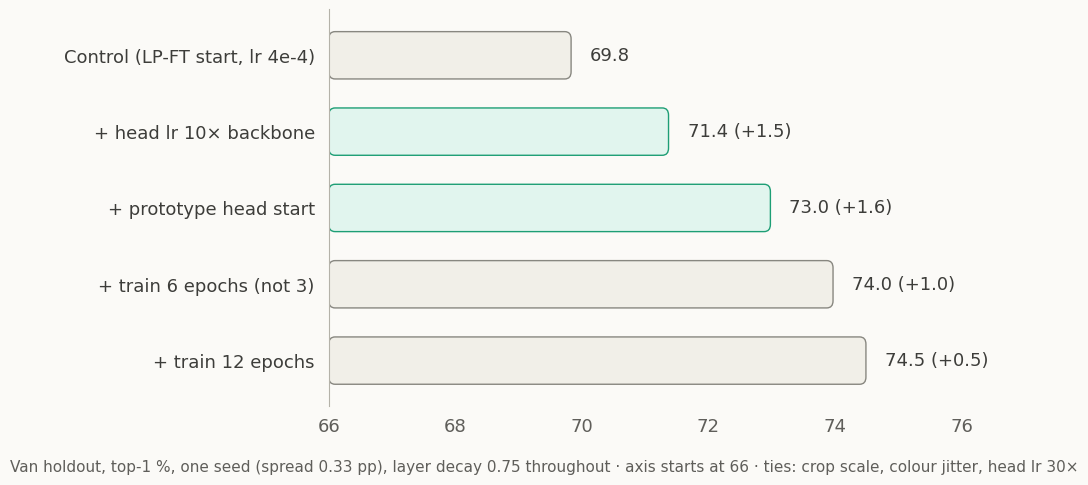

Source code (Python):
"""Slide figure: Van's full-FT recipe ablation (Van holdout, 3 epochs, one change at a time).

One control; each "+" row builds on the row above. Van's "no layer decay" arm is left out: it
kept every layer at 4e-4 instead of tuning a flat lr, and a tuned flat lr (3e-5) ties layer decay
(progress_log.md, 2026-11-01). Numbers from report/presentation_storyboard.md (slide 6) /
progress_log.md (2026-10-06).

    python scripts/plot_full_ft_ablation.py --out figures/full_ft_ablation
writes <out>.png and <out>.svg.
"""

from __future__ import annotations

import argparse
from pathlib import Path

import matplotlib.pyplot as plt
from matplotlib.patches import FancyBboxPatch

PAGE, INK, INK_2, RULE = "#fbfaf7", "#3d3d3a", "#5f5e5a", "#b4b2a9"
# (fill, outline) pairs, light pastel fill with a darker edge
NEUTRAL = ("#f1efe8", "#888780")
REMOVED = ("#faece7", "#d85a30")
RECIPE = ("#e1f5ee", "#1d9e75")

# (label, top-1, change vs the reference row, style)
ROWS = [
    ("Control (LP-FT start, lr 4e-4)", 69.83, None, NEUTRAL),
    ("+ head lr 10× backbone", 71.37, 71.37 - 69.83, RECIPE),
    ("+ prototype head start", 72.98, 72.98 - 71.37, RECIPE),
    ("+ train 6 epochs (not 3)", 73.97, 73.97 - 72.98, NEUTRAL),
    ("+ train 12 epochs", 74.49, 74.49 - 73.97, NEUTRAL),
]
AXIS_START, AXIS_END = 66, 77
BAR_H, ROW_STEP = 0.62, 1.0


def main():
    p = argparse.ArgumentParser(description=__doc__, formatter_class=argparse.RawDescriptionHelpFormatter)
    p.add_argument("--out", default="figures/full_ft_ablation", help="output path without extension")
    args = p.parse_args()

    plt.rcParams.update({"font.family": ["Helvetica Neue", "Arial", "DejaVu Sans"], "font.size": 13,
                         "text.color": INK, "xtick.color": INK_2, "ytick.color": INK})
    fig, ax = plt.subplots(figsize=(10, 5.0), facecolor=PAGE)
    ax.set_facecolor(PAGE)
    ax.set_xlim(AXIS_START, AXIS_END)

    ys = [-i * ROW_STEP for i in range(len(ROWS))]
    ax.set_ylim(ys[-1] - 0.6, 0.6)

    # round the bar ends by the same number of pixels in x and y
    fig.canvas.draw()
    bbox = ax.get_window_extent()
    px_per_x = bbox.width / (AXIS_END - AXIS_START)
    px_per_y = bbox.height / (0.6 - (ys[-1] - 0.6))
    radius_x = 7 / px_per_x
    for y, (label, acc, delta, (fill, edge)) in zip(ys, ROWS):
        ax.add_patch(FancyBboxPatch((AXIS_START, y - BAR_H / 2), acc - AXIS_START, BAR_H,
                                    boxstyle=f"round,pad=0,rounding_size={radius_x}",
                                    mutation_aspect=px_per_x / px_per_y,
                                    facecolor=fill, edgecolor=edge, linewidth=1.0, zorder=2))
        text = f"{acc:.1f}" if delta is None else f"{acc:.1f} ({delta:+.1f})".replace("-", "−")
        ax.text(acc + 0.3, y, text, va="center", ha="left", color=INK)

    ax.set_yticks(ys, [r[0] for r in ROWS])
    ax.set_xticks(range(AXIS_START, AXIS_END, 2))
    ax.tick_params(axis="y", length=0, pad=10)
    ax.tick_params(axis="x", length=0, pad=8)
    for side in ("top", "right", "bottom"):
        ax.spines[side].set_visible(False)
    ax.spines["left"].set_color(RULE)
    ax.spines["left"].set_linewidth(0.8)

    fig.text(0.5, 0.03, f"Van holdout, top-1 %, one seed (spread 0.33 pp), layer decay 0.75 throughout "
             f"· axis starts at {AXIS_START} · ties: crop scale, colour jitter, head lr 30×", ha="center", va="bottom",
             fontsize=11, color=INK_2)

    out = Path(args.out)
    out.parent.mkdir(parents=True, exist_ok=True)
    fig.tight_layout(rect=(0, 0.07, 1, 1))
    for ext in ("png", "svg"):
        fig.savefig(out.with_suffix(f".{ext}"), dpi=200, facecolor=PAGE)
        print(f"[plot] wrote {out.with_suffix('.' + ext)}")
    plt.close(fig)


if __name__ == "__main__":
    main()
